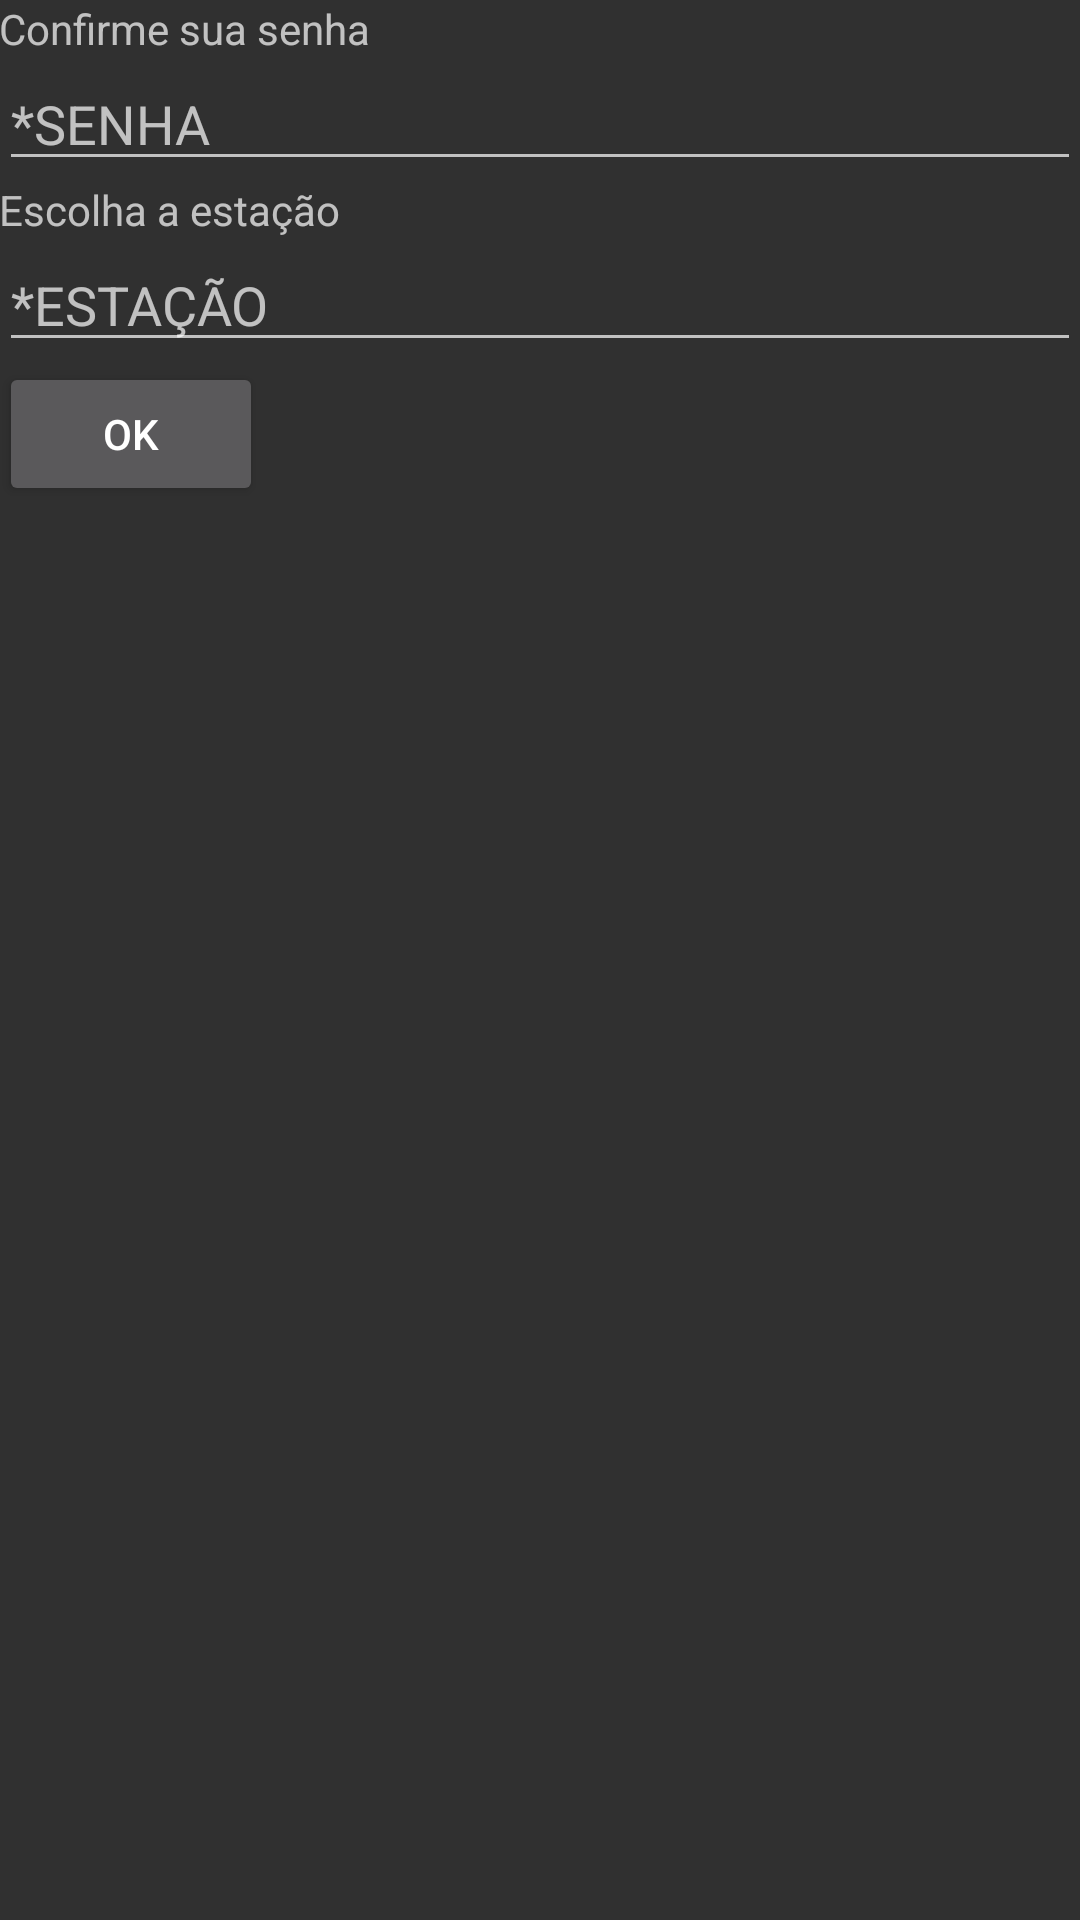

This screen was rendered from an Android layout file. Write that file and the resources it references.
<!-- AndroidManifest.xml: application theme AppTheme -->
<!-- res/layout/activity_estacao.xml -->
<LinearLayout xmlns:android="http://schemas.android.com/apk/res/android"
    xmlns:tools="http://schemas.android.com/tools"
    android:id="@+id/LinearLayout1"
    android:layout_width="match_parent"
    android:layout_height="match_parent"
    android:orientation="vertical"
    android:paddingBottom="@dimen/activity_vertical_margin"
    android:paddingLeft="@dimen/activity_horizontal_margin"
    android:paddingRight="@dimen/activity_horizontal_margin"
    android:paddingTop="@dimen/activity_vertical_margin" >

    <TextView
        android:id="@+id/textView1"
        android:layout_width="wrap_content"
        android:layout_height="wrap_content"
        android:text="Confirme sua senha" />

    <EditText
        android:id="@+id/senhaTextView"
        android:layout_width="match_parent"
        android:layout_height="wrap_content"
        android:ems="10"
        android:inputType="textPassword"
        android:hint="*SENHA" />

    <TextView
        android:id="@+id/textView2"
        android:layout_width="wrap_content"
        android:layout_height="wrap_content"
        android:text="Escolha a estação" />

    <EditText
        android:id="@+id/estacaoTextView"
        android:layout_width="match_parent"
        android:layout_height="wrap_content"
        android:ems="10"
        android:inputType="text"
        android:hint="*ESTAÇÃO" />

    <Button
        android:id="@+id/buttonEscolha"
        android:layout_width="wrap_content"
        android:layout_height="wrap_content"
        android:text="OK"
        android:onClick="enviarDadosEstacao" />

</LinearLayout>
<!-- resources referenced by this layout -->
<resources>
  <style name="AppTheme" parent="Theme.AppCompat.NoActionBar">
          <item name="colorPrimary">@color/colorPrimary</item>
          <item name="colorPrimaryDark">@color/colorPrimaryDark</item>
          <item name="colorAccent">@color/colorAccent</item>
  
  
      </style>
  <color name="colorPrimary">#507A4B</color>
  <color name="colorPrimaryDark">#DCEDC8</color>
  <color name="colorAccent">#536DFE</color>
</resources>
